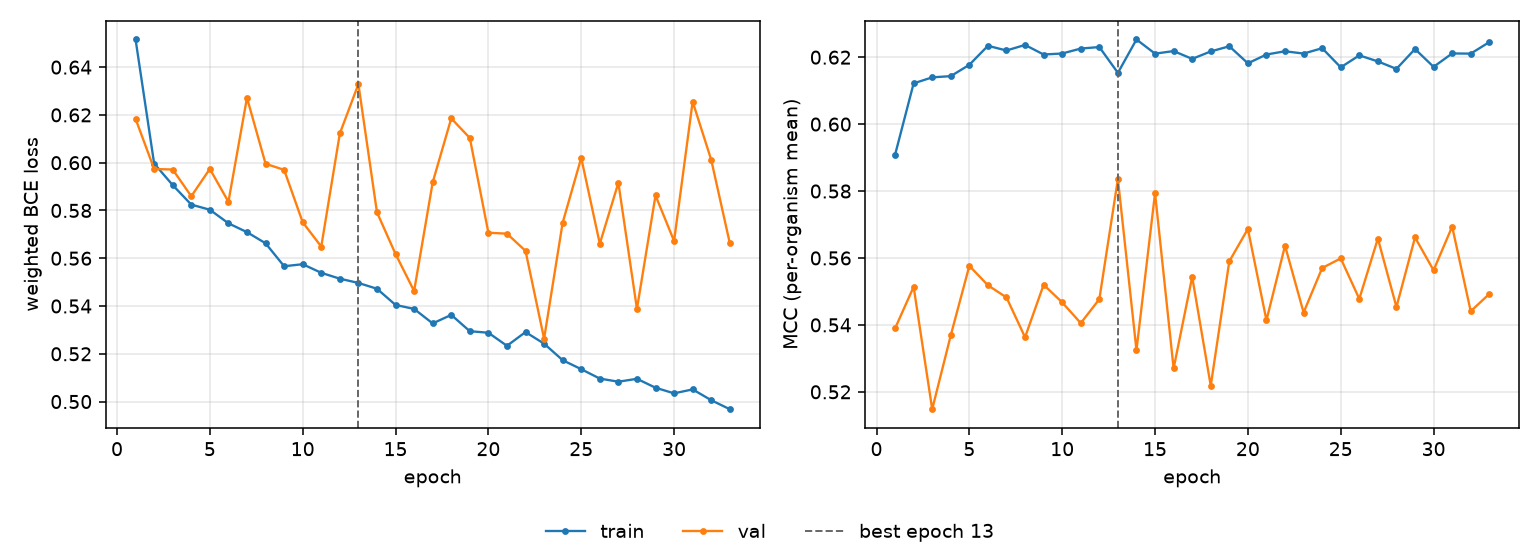

The file beside this chart, header and first rows:
epoch, tr_loss, vl_loss, tr_mcc, vl_mcc, is_best
1, 0.6516, 0.6184, 0.5908, 0.539, False
2, 0.5996, 0.5974, 0.6122, 0.5514, False
3, 0.5906, 0.5971, 0.614, 0.5148, False
4, 0.5824, 0.5859, 0.6143, 0.5369, False
5, 0.5803, 0.5974, 0.6177, 0.5577, False
6, 0.5746, 0.5836, 0.6234, 0.5518, False
7, 0.5709, 0.6272, 0.622, 0.5482, False
8, 0.5663, 0.5996, 0.6237, 0.5363, False
9, 0.5567, 0.597, 0.6208, 0.552, False
10, 0.5575, 0.5751, 0.6211, 0.5467, False
11, 0.5539, 0.5649, 0.6226, 0.5405, False
12, 0.5514, 0.6122, 0.623, 0.5477, False
13, 0.5497, 0.6329, 0.6153, 0.5836, True
14, 0.5472, 0.5792, 0.6253, 0.5324, False
15, 0.5404, 0.5618, 0.6211, 0.5794, False
16, 0.5388, 0.5463, 0.6218, 0.527, False
17, 0.5327, 0.5917, 0.6195, 0.5544, False
18, 0.5363, 0.6185, 0.6217, 0.5218, False
19, 0.5295, 0.6103, 0.6233, 0.559, False
20, 0.5288, 0.5707, 0.6182, 0.5687, False
21, 0.5233, 0.5703, 0.6208, 0.5414, False
22, 0.5291, 0.5631, 0.6218, 0.5637, False
23, 0.5242, 0.5263, 0.6211, 0.5437, False
24, 0.5173, 0.5749, 0.6227, 0.557, False
25, 0.5136, 0.602, 0.617, 0.5599, False
26, 0.5096, 0.5661, 0.6205, 0.5478, False
27, 0.5083, 0.5916, 0.6187, 0.5658, False
28, 0.5095, 0.5388, 0.6165, 0.5454, False
29, 0.5058, 0.5863, 0.6224, 0.5661, False
30, 0.5034, 0.5672, 0.6171, 0.5563, False
31, 0.5051, 0.6256, 0.6211, 0.5694, False
32, 0.5006, 0.6012, 0.6211, 0.5441, False
33, 0.4968, 0.5663, 0.6245, 0.5493, False
